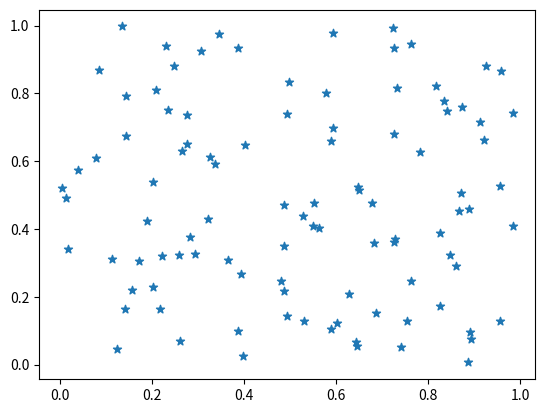

Write Python code to recreate this figure.
import matplotlib.pyplot as plt
import numpy as np 

x = np.random.rand(100)
y = np.random.rand(100)
plt.scatter(x,y, marker="*")
plt.show()
